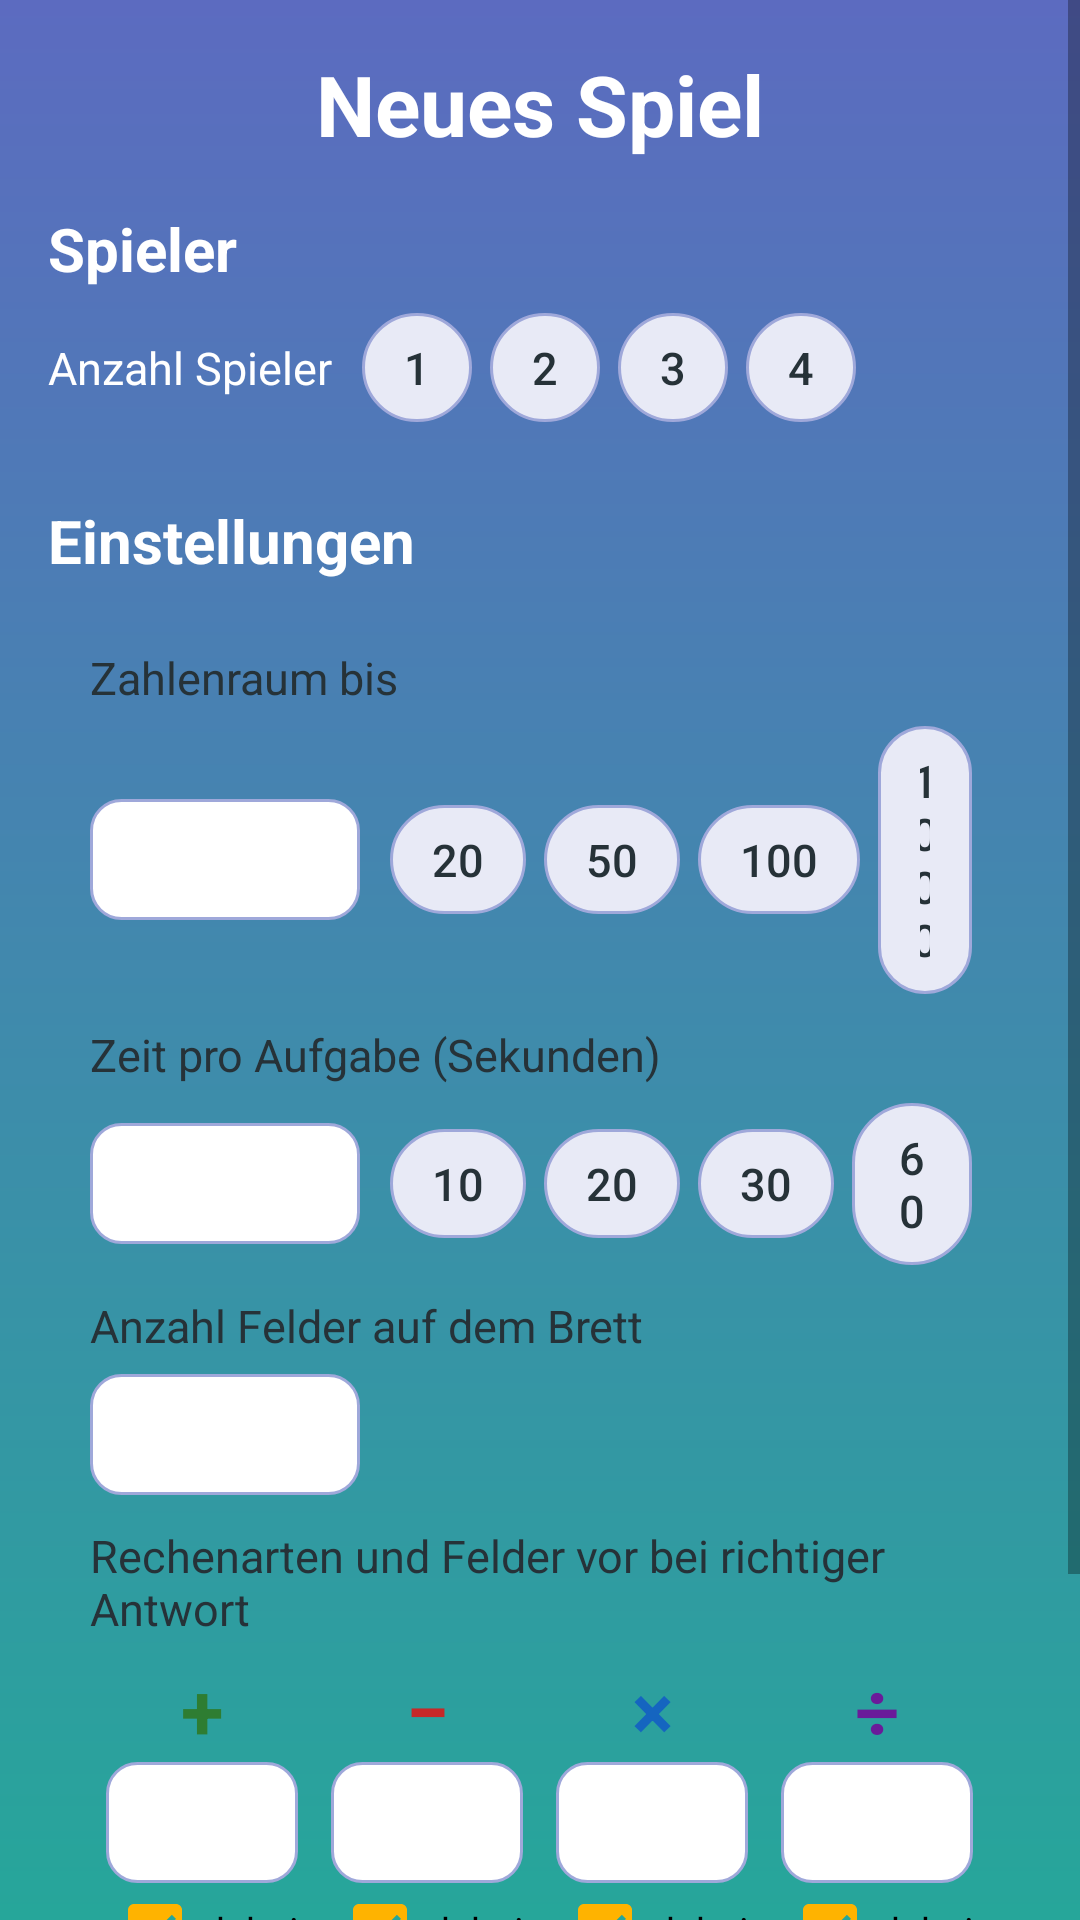

The Android layout XML behind this screen, and the referenced resources:
<!-- AndroidManifest.xml: application theme AppTheme -->
<!-- res/layout/activity_setup.xml -->
<?xml version="1.0" encoding="utf-8"?>
<ScrollView xmlns:android="http://schemas.android.com/apk/res/android"
    android:layout_width="match_parent"
    android:layout_height="match_parent"
    android:fillViewport="true">

    <LinearLayout
        android:layout_width="match_parent"
        android:layout_height="wrap_content"
        android:orientation="vertical"
        android:padding="16dp">

        <TextView
            android:layout_width="wrap_content"
            android:layout_height="wrap_content"
            android:layout_gravity="center_horizontal"
            android:text="@string/setup_title"
            android:textColor="@color/text_light"
            android:textSize="28sp"
            android:textStyle="bold" />

        <TextView style="@style/SectionTitle"
            android:layout_width="wrap_content"
            android:layout_height="wrap_content"
            android:text="@string/section_players" />

        <LinearLayout
            android:layout_width="match_parent"
            android:layout_height="wrap_content"
            android:layout_marginBottom="10dp"
            android:gravity="center_vertical"
            android:orientation="horizontal">

            <TextView
                android:layout_width="wrap_content"
                android:layout_height="wrap_content"
                android:layout_marginRight="10dp"
                android:text="@string/player_count"
                android:textColor="@color/text_light"
                android:textSize="15sp" />

            <Button android:id="@+id/btnCount1" style="@style/Chip" android:layout_width="wrap_content" android:layout_height="wrap_content" android:text="1" />
            <Button android:id="@+id/btnCount2" style="@style/Chip" android:layout_width="wrap_content" android:layout_height="wrap_content" android:text="2" />
            <Button android:id="@+id/btnCount3" style="@style/Chip" android:layout_width="wrap_content" android:layout_height="wrap_content" android:text="3" />
            <Button android:id="@+id/btnCount4" style="@style/Chip" android:layout_width="wrap_content" android:layout_height="wrap_content" android:text="4" />
        </LinearLayout>

        <LinearLayout
            android:id="@+id/playersContainer"
            android:layout_width="match_parent"
            android:layout_height="wrap_content"
            android:orientation="vertical" />

        <TextView style="@style/SectionTitle"
            android:layout_width="wrap_content"
            android:layout_height="wrap_content"
            android:text="@string/section_settings" />

        <LinearLayout
            android:layout_width="match_parent"
            android:layout_height="wrap_content"
            android:background="@drawable/bg_panel"
            android:orientation="vertical"
            android:padding="14dp">

            <TextView style="@style/Label" android:layout_width="wrap_content" android:layout_height="wrap_content" android:layout_marginTop="0dp" android:text="@string/label_range" />
            <LinearLayout android:layout_width="match_parent" android:layout_height="wrap_content" android:layout_marginTop="6dp" android:gravity="center_vertical" android:orientation="horizontal">
                <EditText android:id="@+id/editRange" style="@style/NumberInput" android:layout_width="90dp" android:layout_height="wrap_content" android:layout_marginRight="10dp" android:background="@drawable/bg_input" />
                <Button android:id="@+id/chipRange20" style="@style/Chip" android:layout_width="wrap_content" android:layout_height="wrap_content" android:text="20" />
                <Button android:id="@+id/chipRange50" style="@style/Chip" android:layout_width="wrap_content" android:layout_height="wrap_content" android:text="50" />
                <Button android:id="@+id/chipRange100" style="@style/Chip" android:layout_width="wrap_content" android:layout_height="wrap_content" android:text="100" />
                <Button android:id="@+id/chipRange1000" style="@style/Chip" android:layout_width="wrap_content" android:layout_height="wrap_content" android:text="1000" />
            </LinearLayout>

            <TextView style="@style/Label" android:layout_width="wrap_content" android:layout_height="wrap_content" android:text="@string/label_seconds" />
            <LinearLayout android:layout_width="match_parent" android:layout_height="wrap_content" android:layout_marginTop="6dp" android:gravity="center_vertical" android:orientation="horizontal">
                <EditText android:id="@+id/editSeconds" style="@style/NumberInput" android:layout_width="90dp" android:layout_height="wrap_content" android:layout_marginRight="10dp" android:background="@drawable/bg_input" />
                <Button android:id="@+id/chipTime10" style="@style/Chip" android:layout_width="wrap_content" android:layout_height="wrap_content" android:text="10" />
                <Button android:id="@+id/chipTime20" style="@style/Chip" android:layout_width="wrap_content" android:layout_height="wrap_content" android:text="20" />
                <Button android:id="@+id/chipTime30" style="@style/Chip" android:layout_width="wrap_content" android:layout_height="wrap_content" android:text="30" />
                <Button android:id="@+id/chipTime60" style="@style/Chip" android:layout_width="wrap_content" android:layout_height="wrap_content" android:text="60" />
            </LinearLayout>

            <TextView style="@style/Label" android:layout_width="wrap_content" android:layout_height="wrap_content" android:text="@string/label_fields" />
            <EditText android:id="@+id/editFields" style="@style/NumberInput" android:layout_width="90dp" android:layout_height="wrap_content" android:layout_marginTop="6dp" android:background="@drawable/bg_input" />

            <TextView style="@style/Label" android:layout_width="wrap_content" android:layout_height="wrap_content" android:text="@string/label_steps" />
            <LinearLayout android:layout_width="match_parent" android:layout_height="wrap_content" android:layout_marginTop="6dp" android:orientation="horizontal">
                <LinearLayout android:layout_width="0dp" android:layout_height="wrap_content" android:layout_weight="1" android:gravity="center" android:orientation="vertical">
                    <TextView android:layout_width="wrap_content" android:layout_height="wrap_content" android:text="+" android:textColor="#2E7D32" android:textSize="26sp" android:textStyle="bold" />
                    <EditText android:id="@+id/editStepsPlus" style="@style/NumberInput" android:layout_width="64dp" android:layout_height="wrap_content" android:background="@drawable/bg_input" android:maxLength="2" />
                    <CheckBox android:id="@+id/checkPlus" android:layout_width="wrap_content" android:layout_height="wrap_content" android:checked="true" android:text="@string/label_operation_enabled" android:textSize="13sp" />
                </LinearLayout>
                <LinearLayout android:layout_width="0dp" android:layout_height="wrap_content" android:layout_weight="1" android:gravity="center" android:orientation="vertical">
                    <TextView android:layout_width="wrap_content" android:layout_height="wrap_content" android:text="−" android:textColor="#C62828" android:textSize="26sp" android:textStyle="bold" />
                    <EditText android:id="@+id/editStepsMinus" style="@style/NumberInput" android:layout_width="64dp" android:layout_height="wrap_content" android:background="@drawable/bg_input" android:maxLength="2" />
                    <CheckBox android:id="@+id/checkMinus" android:layout_width="wrap_content" android:layout_height="wrap_content" android:checked="true" android:text="@string/label_operation_enabled" android:textSize="13sp" />
                </LinearLayout>
                <LinearLayout android:layout_width="0dp" android:layout_height="wrap_content" android:layout_weight="1" android:gravity="center" android:orientation="vertical">
                    <TextView android:layout_width="wrap_content" android:layout_height="wrap_content" android:text="×" android:textColor="#1565C0" android:textSize="26sp" android:textStyle="bold" />
                    <EditText android:id="@+id/editStepsTimes" style="@style/NumberInput" android:layout_width="64dp" android:layout_height="wrap_content" android:background="@drawable/bg_input" android:maxLength="2" />
                    <CheckBox android:id="@+id/checkTimes" android:layout_width="wrap_content" android:layout_height="wrap_content" android:checked="true" android:text="@string/label_operation_enabled" android:textSize="13sp" />
                </LinearLayout>
                <LinearLayout android:layout_width="0dp" android:layout_height="wrap_content" android:layout_weight="1" android:gravity="center" android:orientation="vertical">
                    <TextView android:layout_width="wrap_content" android:layout_height="wrap_content" android:text="÷" android:textColor="#6A1B9A" android:textSize="26sp" android:textStyle="bold" />
                    <EditText android:id="@+id/editStepsDivide" style="@style/NumberInput" android:layout_width="64dp" android:layout_height="wrap_content" android:background="@drawable/bg_input" android:maxLength="2" />
                    <CheckBox android:id="@+id/checkDivide" android:layout_width="wrap_content" android:layout_height="wrap_content" android:checked="true" android:text="@string/label_operation_enabled" android:textSize="13sp" />
                </LinearLayout>
            </LinearLayout>
        </LinearLayout>

        <Button
            android:id="@+id/btnStart"
            style="@style/ButtonPrimary"
            android:layout_width="match_parent"
            android:layout_height="wrap_content"
            android:layout_marginTop="20dp"
            android:layout_marginBottom="16dp"
            android:text="@string/start_game" />
    </LinearLayout>
</ScrollView>
<!-- resources referenced by this layout -->
<resources>
  <color name="text_light">#FFFFFF</color>
  <!-- drawable bg_input (drawable) -->
  <?xml version="1.0" encoding="utf-8"?>
  <shape xmlns:android="http://schemas.android.com/apk/res/android" android:shape="rectangle">
      <solid android:color="#FFFFFF" />
      <corners android:radius="10dp" />
      <stroke android:width="1dp" android:color="#9FA8DA" />
      <padding android:left="10dp" android:right="10dp" android:top="8dp" android:bottom="8dp" />
  </shape>
  <string name="label_fields">Anzahl Felder auf dem Brett</string>
  <string name="label_operation_enabled">dabei</string>
  <string name="label_range">Zahlenraum bis</string>
  <string name="label_seconds">Zeit pro Aufgabe (Sekunden)</string>
  <string name="label_steps">Rechenarten und Felder vor bei richtiger Antwort</string>
  <string name="player_count">Anzahl Spieler</string>
  <string name="section_players">Spieler</string>
  <string name="section_settings">Einstellungen</string>
  <string name="setup_title">Neues Spiel</string>
  <string name="start_game">🎲  Spiel starten</string>
  <style name="ButtonPrimary">
          <item name="android:background">@drawable/bg_button_primary</item>
          <item name="android:textColor">@color/text_light</item>
          <item name="android:textSize">20sp</item>
          <item name="android:textStyle">bold</item>
          <item name="android:paddingLeft">24dp</item>
          <item name="android:paddingRight">24dp</item>
          <item name="android:paddingTop">14dp</item>
          <item name="android:paddingBottom">14dp</item>
          <item name="android:stateListAnimator">@null</item>
          <item name="android:textAllCaps">false</item>
      </style>
  <style name="Label">
          <item name="android:textSize">15sp</item>
          <item name="android:textColor">@color/text_dark</item>
          <item name="android:layout_marginTop">10dp</item>
      </style>
  <style name="NumberInput">
          <item name="android:inputType">number</item>
          <item name="android:maxLength">5</item>
          <item name="android:textSize">18sp</item>
          <item name="android:gravity">center</item>
          <item name="android:selectAllOnFocus">true</item>
      </style>
  <style name="SectionTitle">
          <item name="android:textSize">20sp</item>
          <item name="android:textStyle">bold</item>
          <item name="android:textColor">@color/text_light</item>
          <item name="android:layout_marginTop">16dp</item>
          <item name="android:layout_marginBottom">8dp</item>
      </style>
  <style name="AppTheme" parent="android:Theme.Material.Light.NoActionBar">
          <item name="android:colorPrimary">@color/primary</item>
          <item name="android:colorPrimaryDark">@color/primary_dark</item>
          <item name="android:colorAccent">@color/accent</item>
          <item name="android:windowBackground">@drawable/bg_gradient</item>
          <item name="android:statusBarColor">@color/primary_dark</item>
          <item name="android:navigationBarColor">@color/primary_dark</item>
          <item name="android:textColor">@color/text_dark</item>
      </style>
  <color name="text_dark">#263238</color>
  <color name="primary">#3949AB</color>
  <color name="primary_dark">#283593</color>
  <color name="accent">#FFB300</color>
  <!-- drawable bg_gradient (drawable) -->
  <?xml version="1.0" encoding="utf-8"?>
  <shape xmlns:android="http://schemas.android.com/apk/res/android" android:shape="rectangle">
      <gradient android:angle="270" android:startColor="@color/bg_top" android:endColor="@color/bg_bottom" android:type="linear" />
  </shape>
  <color name="button_primary_pressed">#E64A19</color>
  <color name="button_primary">#FF7043</color>
  <color name="chip_selected">#FFB300</color>
  <color name="chip">#E8EAF6</color>
  <color name="bg_top">#5C6BC0</color>
  <color name="bg_bottom">#26A69A</color>
</resources>
